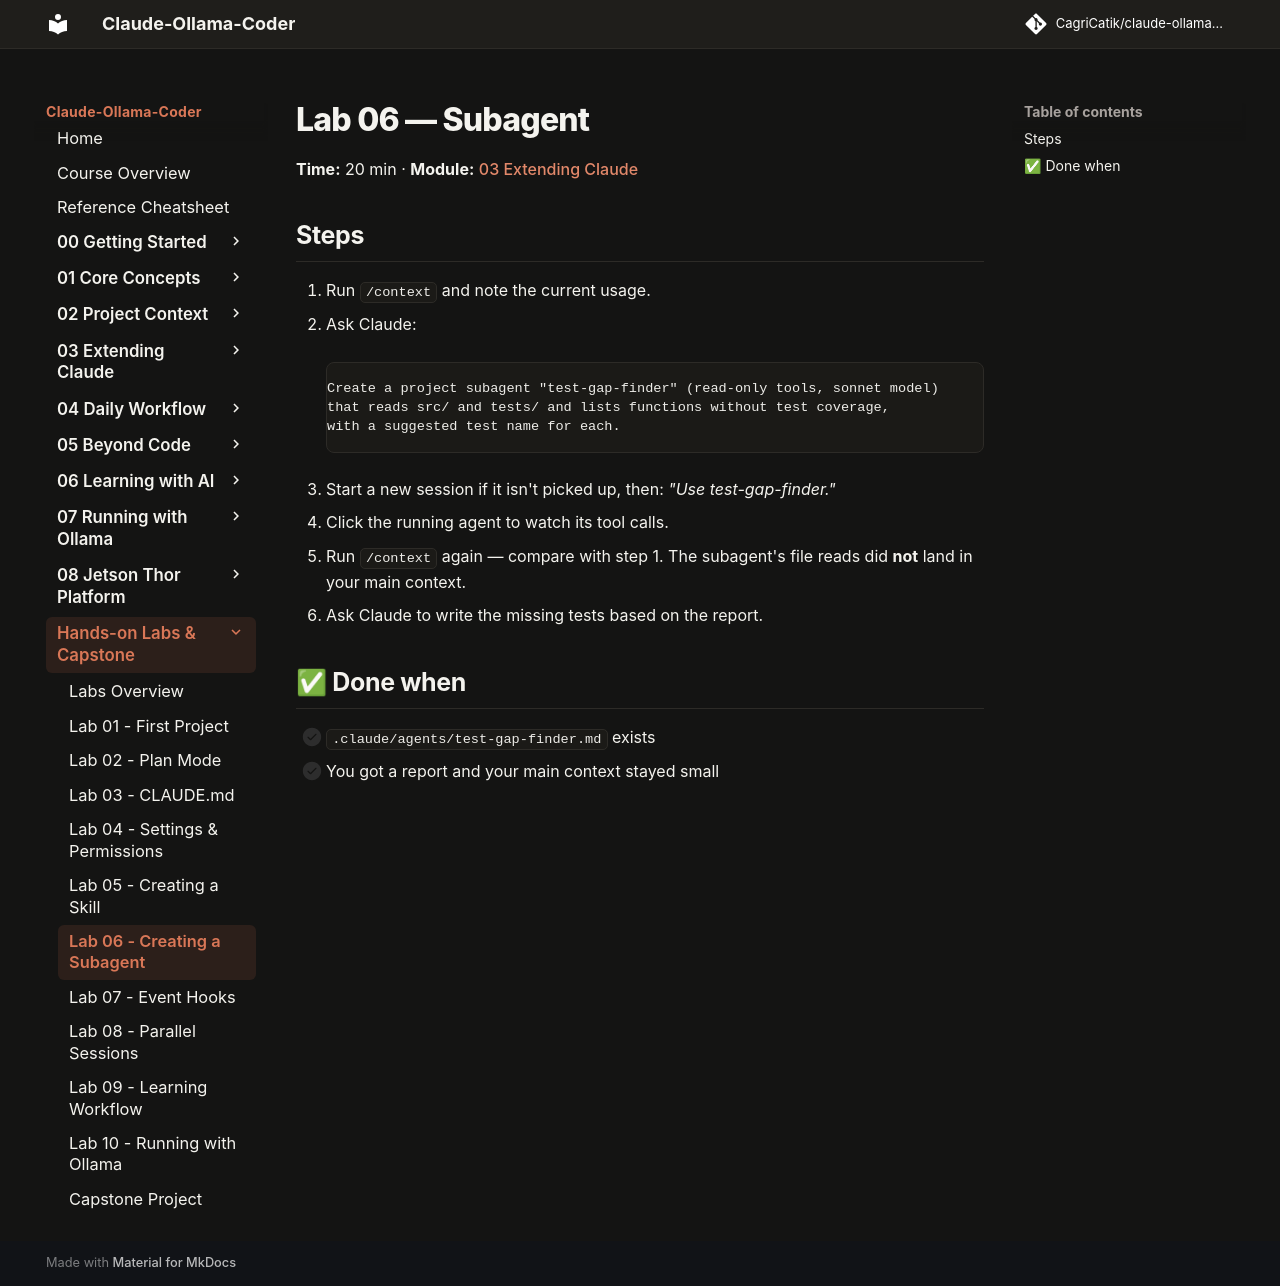

repository: CagriCatik/claude-ollama-coder · page: tutorials/labs/lab-06-subagent/index.html · generator: mkdocs

# Lab 06 — Subagent

**Time:** 20 min · **Module:** [03 Extending Claude](../03-extending-claude/02-subagents.md)

## Steps
1. Run `/context` and note the current usage.
2. Ask Claude:
   ```text
   Create a project subagent "test-gap-finder" (read-only tools, sonnet model)
   that reads src/ and tests/ and lists functions without test coverage,
   with a suggested test name for each.
   ```
3. Start a new session if it isn't picked up, then: *"Use test-gap-finder."*
4. Click the running agent to watch its tool calls.
5. Run `/context` again — compare with step 1. The subagent's file reads did **not** land in your main context.
6. Ask Claude to write the missing tests based on the report.

## ✅ Done when
- [ ] `.claude/agents/test-gap-finder.md` exists
- [ ] You got a report and your main context stayed small
